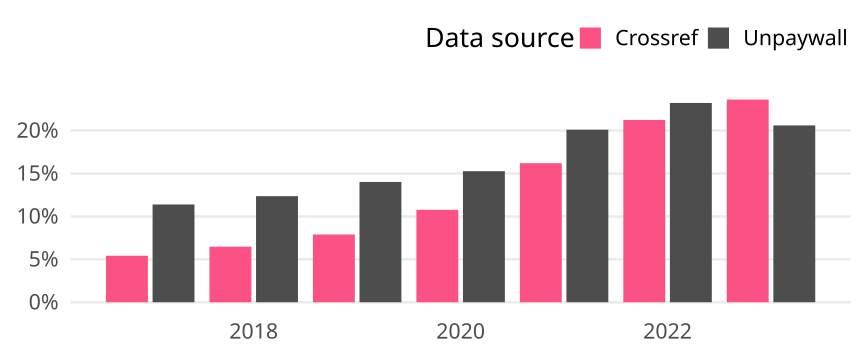

Values plotted in this chart, from the file beside it:
cr_year, cat, article_total, name, oa_articles, oa_share
2017, Germany, 16540, Crossref, 896, 0.05417
2017, Germany, 16540, Unpaywall, 1884, 0.1139
2018, Germany, 16481, Crossref, 1067, 0.06474
2018, Germany, 16481, Unpaywall, 2037, 0.1236
2019, Germany, 15896, Crossref, 1255, 0.07895
2019, Germany, 15896, Unpaywall, 2228, 0.1402
2020, Germany, 15018, Crossref, 1617, 0.1077
2020, Germany, 15018, Unpaywall, 2293, 0.1527
2021, Germany, 15236, Crossref, 2468, 0.162
2021, Germany, 15236, Unpaywall, 3063, 0.201
2022, Germany, 13188, Crossref, 2801, 0.2124
2022, Germany, 13188, Unpaywall, 3062, 0.2322
2023, Germany, 12524, Crossref, 2957, 0.2361
2023, Germany, 12524, Unpaywall, 2580, 0.206
